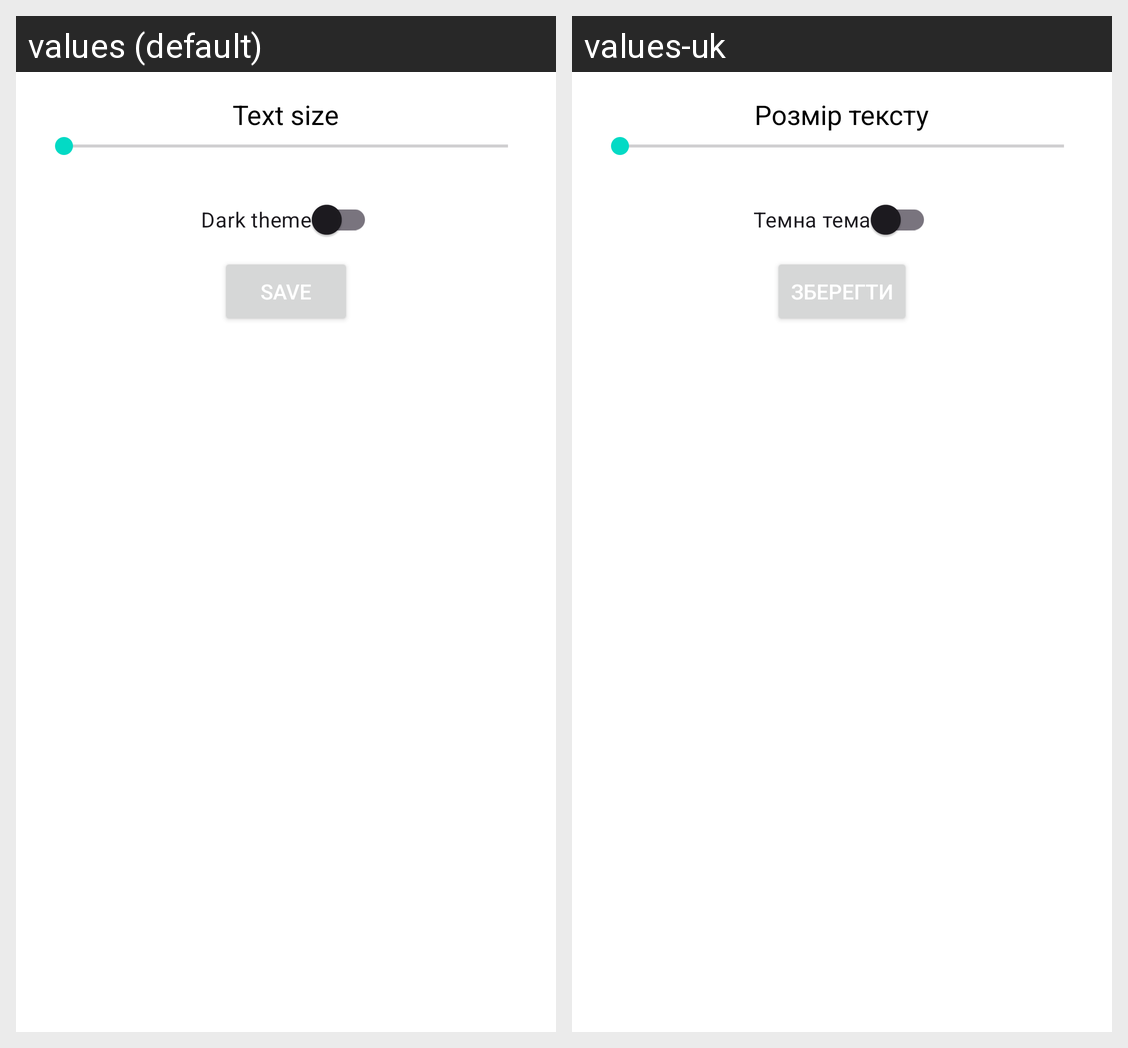

This grid shows one Android layout under two languages. Give, for every string resource on the screen, its name, the default text and each shown locale's text.
Android screen res/layout/activity_settings.xml rendered under 2 locales, left to right: values (default), values-uk. Device: Nexus 5 (rendered at 1080×1920; each locale shown at half size, 540×960, under a caption strip naming it); theme Theme.Lab5.Light.
Strings drawn on this screen, with the default value and each locale's value (text and hints the layout hard-codes, and strings that could not be matched under every locale, appear in the picture but are not listed):

text_size
  values: Text size
  values-uk: Розмір тексту

dark_theme
  values: Dark theme
  values-uk: Темна тема

save
  values: Save
  values-uk: Зберегти
